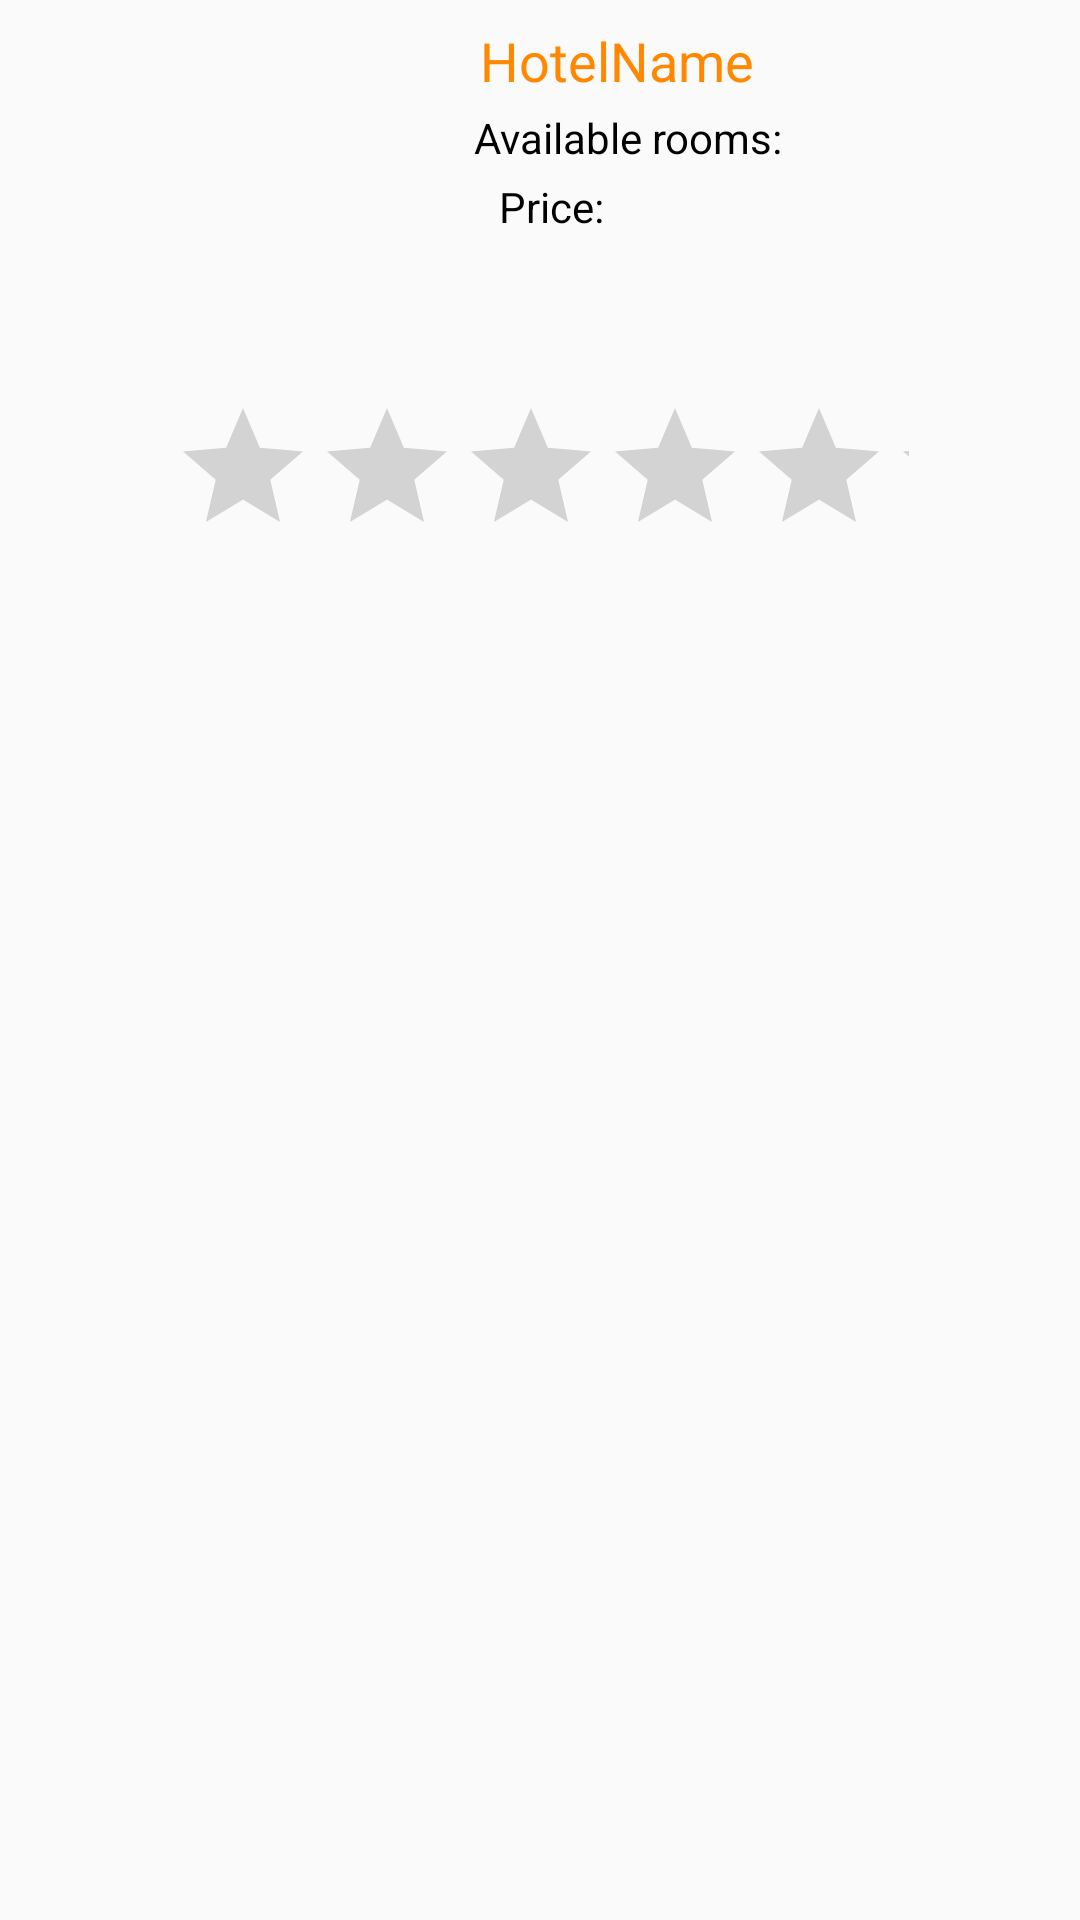

Write the Android layout XML for this screen, with the resource values it uses.
<!-- AndroidManifest.xml: application theme AppTheme -->
<!-- res/layout/hotel.xml -->
<?xml version="1.0" encoding="utf-8"?>
<android.support.constraint.ConstraintLayout
    xmlns:android="http://schemas.android.com/apk/res/android"
    xmlns:app="http://schemas.android.com/apk/res-auto"
    xmlns:tools="http://schemas.android.com/tools"
    android:layout_width="match_parent"
    android:layout_height="wrap_content">

    <ImageView
        android:id="@+id/hotelImageView"
        android:layout_width="120dp"
        android:layout_height="120dp"
        android:layout_marginStart="2dp"
        android:layout_marginLeft="2dp"
        android:layout_marginTop="2dp"
        android:layout_marginEnd="8dp"
        android:layout_marginRight="8dp"
        app:layout_constraintEnd_toStartOf="@+id/guideline"
        app:layout_constraintStart_toStartOf="parent"
        app:layout_constraintTop_toTopOf="parent"
        tools:srcCompat="@tools:sample/backgrounds/scenic" />

    <android.support.constraint.Guideline
        android:id="@+id/guideline"
        android:layout_width="wrap_content"
        android:layout_height="wrap_content"
        android:orientation="vertical"
        app:layout_constraintGuide_begin="145dp" />

    <TextView
        android:id="@+id/hotelNameTextView"
        android:layout_width="wrap_content"
        android:layout_height="wrap_content"
        android:layout_marginStart="4dp"
        android:layout_marginLeft="4dp"
        android:layout_marginTop="8dp"
        android:layout_marginEnd="29dp"
        android:layout_marginRight="29dp"
        android:text="HotelName"
        android:textColor="@android:color/holo_orange_dark"
        android:textSize="18sp"
        app:layout_constraintEnd_toEndOf="parent"
        app:layout_constraintHorizontal_bias="0.12"
        app:layout_constraintStart_toStartOf="@+id/guideline"
        app:layout_constraintTop_toTopOf="parent" />

    <TextView
        android:id="@+id/hotelRoomsTextView"
        android:layout_width="wrap_content"
        android:layout_height="wrap_content"
        android:layout_marginStart="4dp"
        android:layout_marginLeft="4dp"
        android:layout_marginTop="4dp"
        android:layout_marginEnd="32dp"
        android:layout_marginRight="32dp"
        android:text="Available rooms:"
        android:textColor="@android:color/black"
        app:layout_constraintEnd_toEndOf="parent"
        app:layout_constraintHorizontal_bias="0.12"
        app:layout_constraintStart_toStartOf="@+id/guideline"
        app:layout_constraintTop_toBottomOf="@+id/hotelNameTextView" />

    <RatingBar
        android:id="@+id/ratingBar"
        android:layout_width="246dp"
        android:layout_height="52dp"
        android:layout_marginStart="8dp"
        android:layout_marginLeft="8dp"
        android:layout_marginTop="10dp"
        android:layout_marginEnd="8dp"
        android:layout_marginRight="8dp"
        app:layout_constraintEnd_toEndOf="parent"
        app:layout_constraintStart_toStartOf="parent"
        app:layout_constraintTop_toTopOf="@+id/guideline2" />

    <TextView
        android:id="@+id/priceTextView"
        android:layout_width="wrap_content"
        android:layout_height="wrap_content"
        android:layout_marginStart="4dp"
        android:layout_marginLeft="4dp"
        android:layout_marginTop="4dp"
        android:layout_marginEnd="32dp"
        android:layout_marginRight="32dp"
        android:text="Price:"
        android:textColor="@android:color/black"
        app:layout_constraintEnd_toEndOf="parent"
        app:layout_constraintHorizontal_bias="0.12"
        app:layout_constraintStart_toStartOf="@+id/guideline"
        app:layout_constraintTop_toBottomOf="@+id/hotelRoomsTextView" />

    <android.support.constraint.Guideline
        android:id="@+id/guideline2"
        android:layout_width="wrap_content"
        android:layout_height="wrap_content"
        android:orientation="horizontal"
        app:layout_constraintGuide_begin="122dp" />

</android.support.constraint.ConstraintLayout>
<!-- resources referenced by this layout -->
<resources>
  <style name="AppTheme" parent="Theme.AppCompat.Light.DarkActionBar">
          
          <item name="colorPrimary">@android:color/holo_orange_dark</item>
          <item name="colorPrimaryDark">@android:color/darker_gray</item>
          <item name="colorAccent">@android:color/holo_red_dark</item>
      </style>
</resources>
